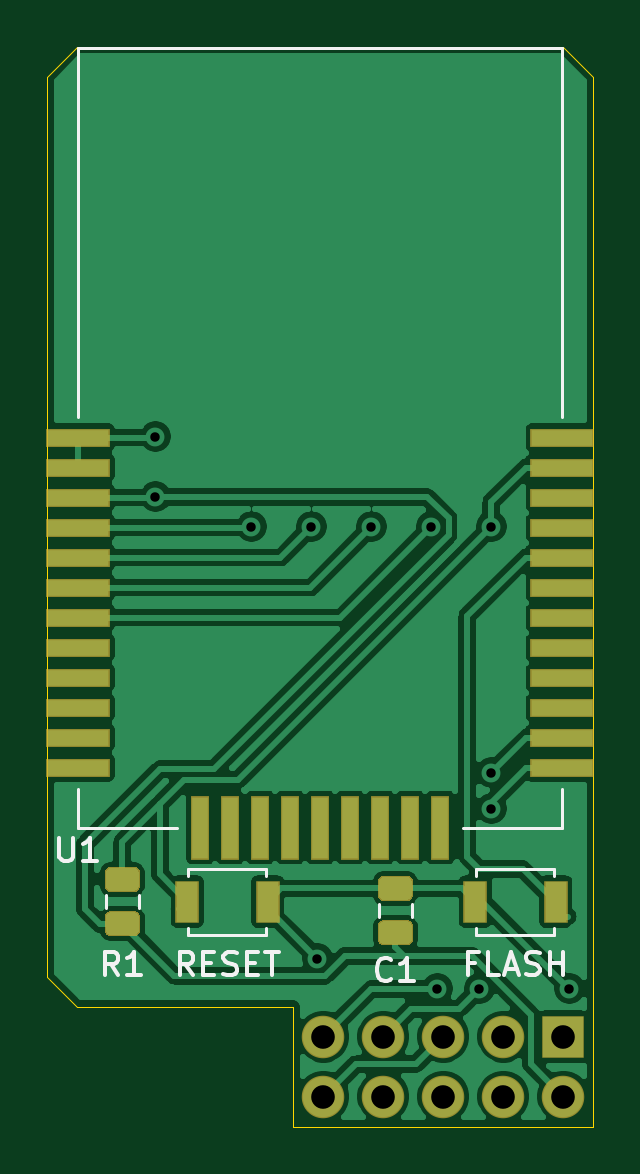
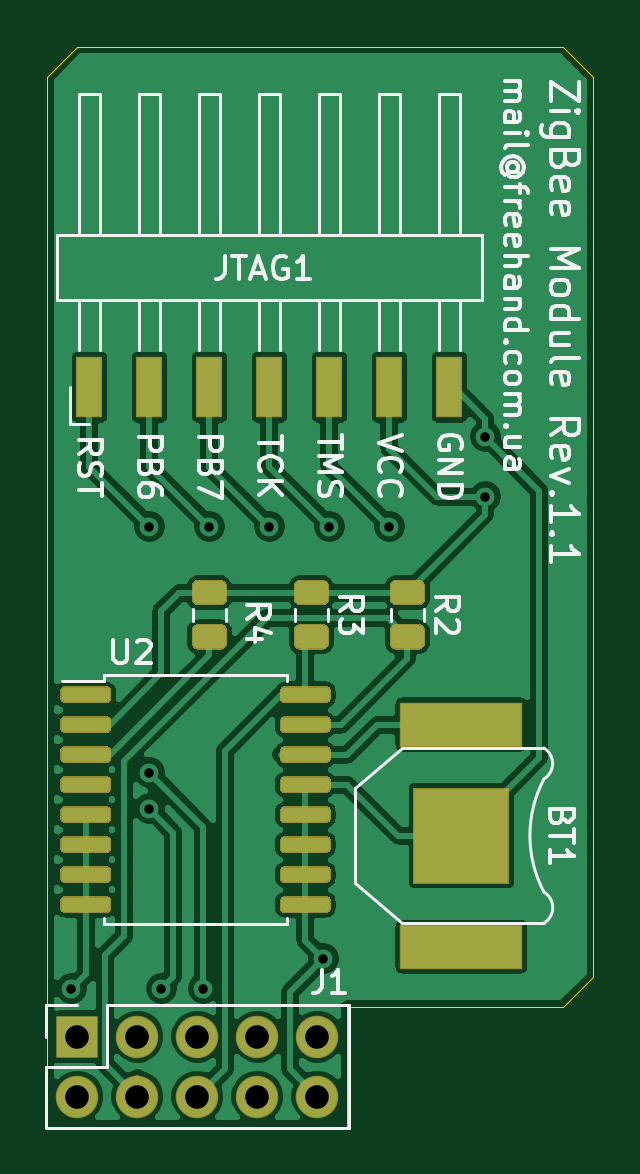
Circuit board: 11 layer files. Board 23.1 x 45.7 mm.
- bottom_copper: zigbee-raspberry-module-B_Cu.gbr (102681 bytes)
- bottom_mask: zigbee-raspberry-module-B_Mask.gbr (9341 bytes)
- paste: zigbee-raspberry-module-B_Paste.gbr (8977 bytes)
- bottom_silk: zigbee-raspberry-module-B_SilkS.gbr (26962 bytes)
- outline: zigbee-raspberry-module-Edge_Cuts.gbr (1106 bytes)
- top_copper: zigbee-raspberry-module-F_Cu.gbr (84470 bytes)
- top_mask: zigbee-raspberry-module-F_Mask.gbr (3521 bytes)
- paste: zigbee-raspberry-module-F_Paste.gbr (3157 bytes)
- top_silk: zigbee-raspberry-module-F_SilkS.gbr (5899 bytes)
- drill: zigbee-raspberry-module-NPTH.drl (286 bytes)
- drill: zigbee-raspberry-module-PTH.drl (718 bytes)

=== bottom_copper: zigbee-raspberry-module-B_Cu.gbr (102681 bytes, source omitted) ===
=== bottom_mask: zigbee-raspberry-module-B_Mask.gbr (9341 bytes, source omitted) ===
=== paste: zigbee-raspberry-module-B_Paste.gbr (8977 bytes, source omitted) ===
=== bottom_silk: zigbee-raspberry-module-B_SilkS.gbr (26962 bytes, source omitted) ===
=== outline: zigbee-raspberry-module-Edge_Cuts.gbr ===
%TF.GenerationSoftware,KiCad,Pcbnew,(5.1.6)-1*%
%TF.CreationDate,2020-10-31T14:58:00+02:00*%
%TF.ProjectId,zigbee-raspberry-module,7a696762-6565-42d7-9261-737062657272,rev?*%
%TF.SameCoordinates,Original*%
%TF.FileFunction,Profile,NP*%
%FSLAX46Y46*%
G04 Gerber Fmt 4.6, Leading zero omitted, Abs format (unit mm)*
G04 Created by KiCad (PCBNEW (5.1.6)-1) date 2020-10-31 14:58:00*
%MOMM*%
%LPD*%
G01*
G04 APERTURE LIST*
%TA.AperFunction,Profile*%
%ADD10C,0.050000*%
%TD*%
G04 APERTURE END LIST*
D10*
X146304000Y-111760000D02*
X159004000Y-111760000D01*
X146304000Y-106680000D02*
X146304000Y-111760000D01*
X137160000Y-106680000D02*
X146304000Y-106680000D01*
X135890000Y-105410000D02*
X135890000Y-104140000D01*
X135890000Y-104140000D02*
X135890000Y-67310000D01*
X137160000Y-66040000D02*
X157480000Y-66040000D01*
X159004000Y-67310000D02*
X157734000Y-66040000D01*
X159004000Y-67310000D02*
X159004000Y-111760000D01*
X157480000Y-66040000D02*
X157734000Y-66040000D01*
X137160000Y-106680000D02*
X135890000Y-105410000D01*
X135890000Y-67310000D02*
X137160000Y-66040000D01*
M02*

=== top_copper: zigbee-raspberry-module-F_Cu.gbr (84470 bytes, source omitted) ===
=== top_mask: zigbee-raspberry-module-F_Mask.gbr ===
%TF.GenerationSoftware,KiCad,Pcbnew,(5.1.6)-1*%
%TF.CreationDate,2020-10-31T14:58:00+02:00*%
%TF.ProjectId,zigbee-raspberry-module,7a696762-6565-42d7-9261-737062657272,rev?*%
%TF.SameCoordinates,Original*%
%TF.FileFunction,Soldermask,Top*%
%TF.FilePolarity,Negative*%
%FSLAX46Y46*%
G04 Gerber Fmt 4.6, Leading zero omitted, Abs format (unit mm)*
G04 Created by KiCad (PCBNEW (5.1.6)-1) date 2020-10-31 14:58:00*
%MOMM*%
%LPD*%
G01*
G04 APERTURE LIST*
%ADD10O,1.800000X1.800000*%
%ADD11R,1.800000X1.800000*%
%ADD12R,2.700000X0.800000*%
%ADD13R,0.800000X2.700000*%
%ADD14R,1.000000X1.800000*%
G04 APERTURE END LIST*
%TO.C,C1*%
G36*
G01*
X150140750Y-103016000D02*
X151103250Y-103016000D01*
G75*
G02*
X151372000Y-103284750I0J-268750D01*
G01*
X151372000Y-103822250D01*
G75*
G02*
X151103250Y-104091000I-268750J0D01*
G01*
X150140750Y-104091000D01*
G75*
G02*
X149872000Y-103822250I0J268750D01*
G01*
X149872000Y-103284750D01*
G75*
G02*
X150140750Y-103016000I268750J0D01*
G01*
G37*
G36*
G01*
X150140750Y-101141000D02*
X151103250Y-101141000D01*
G75*
G02*
X151372000Y-101409750I0J-268750D01*
G01*
X151372000Y-101947250D01*
G75*
G02*
X151103250Y-102216000I-268750J0D01*
G01*
X150140750Y-102216000D01*
G75*
G02*
X149872000Y-101947250I0J268750D01*
G01*
X149872000Y-101409750D01*
G75*
G02*
X150140750Y-101141000I268750J0D01*
G01*
G37*
%TD*%
D10*
%TO.C,J1*%
X147574000Y-110490000D03*
X147574000Y-107950000D03*
X150114000Y-110490000D03*
X150114000Y-107950000D03*
X152654000Y-110490000D03*
X152654000Y-107950000D03*
X155194000Y-110490000D03*
X155194000Y-107950000D03*
X157734000Y-110490000D03*
D11*
X157734000Y-107950000D03*
%TD*%
D12*
%TO.C,U1*%
X137190000Y-96560001D03*
X157690000Y-96560001D03*
D13*
X147440000Y-99100001D03*
D12*
X137190000Y-95290001D03*
X137190000Y-94020001D03*
X137190000Y-92750001D03*
X137190000Y-91480001D03*
X137190000Y-90210001D03*
X137190000Y-88940001D03*
X137190000Y-87670001D03*
X137190000Y-86400001D03*
X137190000Y-85130001D03*
X137190000Y-83860001D03*
X137190000Y-82590001D03*
X157690000Y-95290001D03*
X157690000Y-94020001D03*
X157690000Y-92750001D03*
X157690000Y-91480001D03*
X157690000Y-90210001D03*
X157690000Y-88940001D03*
X157690000Y-87670001D03*
X157690000Y-86400001D03*
X157690000Y-85130001D03*
X157690000Y-83860001D03*
X157690000Y-82590001D03*
D13*
X148710000Y-99100001D03*
X149980000Y-99100001D03*
X151250000Y-99100001D03*
X152520000Y-99100001D03*
X146170000Y-99100001D03*
X144900000Y-99100001D03*
X143630000Y-99100001D03*
X142360000Y-99100001D03*
%TD*%
D14*
%TO.C,RESET*%
X145210000Y-102235000D03*
X141810000Y-102235000D03*
%TD*%
%TO.C,FLASH*%
X154002000Y-102235000D03*
X157402000Y-102235000D03*
%TD*%
%TO.C,R1*%
G36*
G01*
X138583750Y-102635000D02*
X139546250Y-102635000D01*
G75*
G02*
X139815000Y-102903750I0J-268750D01*
G01*
X139815000Y-103441250D01*
G75*
G02*
X139546250Y-103710000I-268750J0D01*
G01*
X138583750Y-103710000D01*
G75*
G02*
X138315000Y-103441250I0J268750D01*
G01*
X138315000Y-102903750D01*
G75*
G02*
X138583750Y-102635000I268750J0D01*
G01*
G37*
G36*
G01*
X138583750Y-100760000D02*
X139546250Y-100760000D01*
G75*
G02*
X139815000Y-101028750I0J-268750D01*
G01*
X139815000Y-101566250D01*
G75*
G02*
X139546250Y-101835000I-268750J0D01*
G01*
X138583750Y-101835000D01*
G75*
G02*
X138315000Y-101566250I0J268750D01*
G01*
X138315000Y-101028750D01*
G75*
G02*
X138583750Y-100760000I268750J0D01*
G01*
G37*
%TD*%
M02*

=== paste: zigbee-raspberry-module-F_Paste.gbr ===
%TF.GenerationSoftware,KiCad,Pcbnew,(5.1.6)-1*%
%TF.CreationDate,2020-10-31T14:57:59+02:00*%
%TF.ProjectId,zigbee-raspberry-module,7a696762-6565-42d7-9261-737062657272,rev?*%
%TF.SameCoordinates,Original*%
%TF.FileFunction,Paste,Top*%
%TF.FilePolarity,Positive*%
%FSLAX46Y46*%
G04 Gerber Fmt 4.6, Leading zero omitted, Abs format (unit mm)*
G04 Created by KiCad (PCBNEW (5.1.6)-1) date 2020-10-31 14:57:59*
%MOMM*%
%LPD*%
G01*
G04 APERTURE LIST*
%ADD10R,2.600000X0.700000*%
%ADD11R,0.700000X2.600000*%
%ADD12R,0.900000X1.700000*%
G04 APERTURE END LIST*
%TO.C,C1*%
G36*
G01*
X150165750Y-103066000D02*
X151078250Y-103066000D01*
G75*
G02*
X151322000Y-103309750I0J-243750D01*
G01*
X151322000Y-103797250D01*
G75*
G02*
X151078250Y-104041000I-243750J0D01*
G01*
X150165750Y-104041000D01*
G75*
G02*
X149922000Y-103797250I0J243750D01*
G01*
X149922000Y-103309750D01*
G75*
G02*
X150165750Y-103066000I243750J0D01*
G01*
G37*
G36*
G01*
X150165750Y-101191000D02*
X151078250Y-101191000D01*
G75*
G02*
X151322000Y-101434750I0J-243750D01*
G01*
X151322000Y-101922250D01*
G75*
G02*
X151078250Y-102166000I-243750J0D01*
G01*
X150165750Y-102166000D01*
G75*
G02*
X149922000Y-101922250I0J243750D01*
G01*
X149922000Y-101434750D01*
G75*
G02*
X150165750Y-101191000I243750J0D01*
G01*
G37*
%TD*%
D10*
%TO.C,U1*%
X137190000Y-96560001D03*
X157690000Y-96560001D03*
D11*
X147440000Y-99100001D03*
D10*
X137190000Y-95290001D03*
X137190000Y-94020001D03*
X137190000Y-92750001D03*
X137190000Y-91480001D03*
X137190000Y-90210001D03*
X137190000Y-88940001D03*
X137190000Y-87670001D03*
X137190000Y-86400001D03*
X137190000Y-85130001D03*
X137190000Y-83860001D03*
X137190000Y-82590001D03*
X157690000Y-95290001D03*
X157690000Y-94020001D03*
X157690000Y-92750001D03*
X157690000Y-91480001D03*
X157690000Y-90210001D03*
X157690000Y-88940001D03*
X157690000Y-87670001D03*
X157690000Y-86400001D03*
X157690000Y-85130001D03*
X157690000Y-83860001D03*
X157690000Y-82590001D03*
D11*
X148710000Y-99100001D03*
X149980000Y-99100001D03*
X151250000Y-99100001D03*
X152520000Y-99100001D03*
X146170000Y-99100001D03*
X144900000Y-99100001D03*
X143630000Y-99100001D03*
X142360000Y-99100001D03*
%TD*%
D12*
%TO.C,RESET*%
X145210000Y-102235000D03*
X141810000Y-102235000D03*
%TD*%
%TO.C,FLASH*%
X154002000Y-102235000D03*
X157402000Y-102235000D03*
%TD*%
%TO.C,R1*%
G36*
G01*
X138608750Y-102685000D02*
X139521250Y-102685000D01*
G75*
G02*
X139765000Y-102928750I0J-243750D01*
G01*
X139765000Y-103416250D01*
G75*
G02*
X139521250Y-103660000I-243750J0D01*
G01*
X138608750Y-103660000D01*
G75*
G02*
X138365000Y-103416250I0J243750D01*
G01*
X138365000Y-102928750D01*
G75*
G02*
X138608750Y-102685000I243750J0D01*
G01*
G37*
G36*
G01*
X138608750Y-100810000D02*
X139521250Y-100810000D01*
G75*
G02*
X139765000Y-101053750I0J-243750D01*
G01*
X139765000Y-101541250D01*
G75*
G02*
X139521250Y-101785000I-243750J0D01*
G01*
X138608750Y-101785000D01*
G75*
G02*
X138365000Y-101541250I0J243750D01*
G01*
X138365000Y-101053750D01*
G75*
G02*
X138608750Y-100810000I243750J0D01*
G01*
G37*
%TD*%
M02*

=== top_silk: zigbee-raspberry-module-F_SilkS.gbr ===
%TF.GenerationSoftware,KiCad,Pcbnew,(5.1.6)-1*%
%TF.CreationDate,2020-10-31T14:58:00+02:00*%
%TF.ProjectId,zigbee-raspberry-module,7a696762-6565-42d7-9261-737062657272,rev?*%
%TF.SameCoordinates,Original*%
%TF.FileFunction,Legend,Top*%
%TF.FilePolarity,Positive*%
%FSLAX46Y46*%
G04 Gerber Fmt 4.6, Leading zero omitted, Abs format (unit mm)*
G04 Created by KiCad (PCBNEW (5.1.6)-1) date 2020-10-31 14:58:00*
%MOMM*%
%LPD*%
G01*
G04 APERTURE LIST*
%ADD10C,0.120000*%
%ADD11C,0.150000*%
G04 APERTURE END LIST*
D10*
%TO.C,C1*%
X151332000Y-102357422D02*
X151332000Y-102874578D01*
X149912000Y-102357422D02*
X149912000Y-102874578D01*
%TO.C,U1*%
X137190000Y-66100001D02*
X157690000Y-66100001D01*
X137190000Y-66100001D02*
X137190000Y-81713701D01*
X137190000Y-99100001D02*
X141382100Y-99100001D01*
X157690000Y-66100001D02*
X157690000Y-81713701D01*
X137190000Y-99100001D02*
X137190000Y-97474401D01*
X157690000Y-99100001D02*
X157690000Y-97474401D01*
X153497900Y-99100001D02*
X157690000Y-99100001D01*
%TO.C,RESET*%
X141860000Y-103335000D02*
X141860000Y-103635000D01*
X141860000Y-103635000D02*
X145160000Y-103635000D01*
X145160000Y-103635000D02*
X145160000Y-103335000D01*
X141860000Y-101135000D02*
X141860000Y-100835000D01*
X141860000Y-100835000D02*
X145160000Y-100835000D01*
X145160000Y-100835000D02*
X145160000Y-101135000D01*
%TO.C,FLASH*%
X157352000Y-101135000D02*
X157352000Y-100835000D01*
X157352000Y-100835000D02*
X154052000Y-100835000D01*
X154052000Y-100835000D02*
X154052000Y-101135000D01*
X157352000Y-103335000D02*
X157352000Y-103635000D01*
X157352000Y-103635000D02*
X154052000Y-103635000D01*
X154052000Y-103635000D02*
X154052000Y-103335000D01*
%TO.C,R1*%
X139775000Y-101976422D02*
X139775000Y-102493578D01*
X138355000Y-101976422D02*
X138355000Y-102493578D01*
%TO.C,C1*%
D11*
X150455333Y-105513142D02*
X150407714Y-105560761D01*
X150264857Y-105608380D01*
X150169619Y-105608380D01*
X150026761Y-105560761D01*
X149931523Y-105465523D01*
X149883904Y-105370285D01*
X149836285Y-105179809D01*
X149836285Y-105036952D01*
X149883904Y-104846476D01*
X149931523Y-104751238D01*
X150026761Y-104656000D01*
X150169619Y-104608380D01*
X150264857Y-104608380D01*
X150407714Y-104656000D01*
X150455333Y-104703619D01*
X151407714Y-105608380D02*
X150836285Y-105608380D01*
X151122000Y-105608380D02*
X151122000Y-104608380D01*
X151026761Y-104751238D01*
X150931523Y-104846476D01*
X150836285Y-104894095D01*
%TO.C,U1*%
X136398095Y-99528380D02*
X136398095Y-100337904D01*
X136445714Y-100433142D01*
X136493333Y-100480761D01*
X136588571Y-100528380D01*
X136779047Y-100528380D01*
X136874285Y-100480761D01*
X136921904Y-100433142D01*
X136969523Y-100337904D01*
X136969523Y-99528380D01*
X137969523Y-100528380D02*
X137398095Y-100528380D01*
X137683809Y-100528380D02*
X137683809Y-99528380D01*
X137588571Y-99671238D01*
X137493333Y-99766476D01*
X137398095Y-99814095D01*
%TO.C,RESET*%
X142057619Y-105354380D02*
X141724285Y-104878190D01*
X141486190Y-105354380D02*
X141486190Y-104354380D01*
X141867142Y-104354380D01*
X141962380Y-104402000D01*
X142010000Y-104449619D01*
X142057619Y-104544857D01*
X142057619Y-104687714D01*
X142010000Y-104782952D01*
X141962380Y-104830571D01*
X141867142Y-104878190D01*
X141486190Y-104878190D01*
X142486190Y-104830571D02*
X142819523Y-104830571D01*
X142962380Y-105354380D02*
X142486190Y-105354380D01*
X142486190Y-104354380D01*
X142962380Y-104354380D01*
X143343333Y-105306761D02*
X143486190Y-105354380D01*
X143724285Y-105354380D01*
X143819523Y-105306761D01*
X143867142Y-105259142D01*
X143914761Y-105163904D01*
X143914761Y-105068666D01*
X143867142Y-104973428D01*
X143819523Y-104925809D01*
X143724285Y-104878190D01*
X143533809Y-104830571D01*
X143438571Y-104782952D01*
X143390952Y-104735333D01*
X143343333Y-104640095D01*
X143343333Y-104544857D01*
X143390952Y-104449619D01*
X143438571Y-104402000D01*
X143533809Y-104354380D01*
X143771904Y-104354380D01*
X143914761Y-104402000D01*
X144343333Y-104830571D02*
X144676666Y-104830571D01*
X144819523Y-105354380D02*
X144343333Y-105354380D01*
X144343333Y-104354380D01*
X144819523Y-104354380D01*
X145105238Y-104354380D02*
X145676666Y-104354380D01*
X145390952Y-105354380D02*
X145390952Y-104354380D01*
%TO.C,FLASH*%
X154011523Y-104830571D02*
X153678190Y-104830571D01*
X153678190Y-105354380D02*
X153678190Y-104354380D01*
X154154380Y-104354380D01*
X155011523Y-105354380D02*
X154535333Y-105354380D01*
X154535333Y-104354380D01*
X155297238Y-105068666D02*
X155773428Y-105068666D01*
X155202000Y-105354380D02*
X155535333Y-104354380D01*
X155868666Y-105354380D01*
X156154380Y-105306761D02*
X156297238Y-105354380D01*
X156535333Y-105354380D01*
X156630571Y-105306761D01*
X156678190Y-105259142D01*
X156725809Y-105163904D01*
X156725809Y-105068666D01*
X156678190Y-104973428D01*
X156630571Y-104925809D01*
X156535333Y-104878190D01*
X156344857Y-104830571D01*
X156249619Y-104782952D01*
X156202000Y-104735333D01*
X156154380Y-104640095D01*
X156154380Y-104544857D01*
X156202000Y-104449619D01*
X156249619Y-104402000D01*
X156344857Y-104354380D01*
X156582952Y-104354380D01*
X156725809Y-104402000D01*
X157154380Y-105354380D02*
X157154380Y-104354380D01*
X157154380Y-104830571D02*
X157725809Y-104830571D01*
X157725809Y-105354380D02*
X157725809Y-104354380D01*
%TO.C,R1*%
X138898333Y-105354380D02*
X138565000Y-104878190D01*
X138326904Y-105354380D02*
X138326904Y-104354380D01*
X138707857Y-104354380D01*
X138803095Y-104402000D01*
X138850714Y-104449619D01*
X138898333Y-104544857D01*
X138898333Y-104687714D01*
X138850714Y-104782952D01*
X138803095Y-104830571D01*
X138707857Y-104878190D01*
X138326904Y-104878190D01*
X139850714Y-105354380D02*
X139279285Y-105354380D01*
X139565000Y-105354380D02*
X139565000Y-104354380D01*
X139469761Y-104497238D01*
X139374523Y-104592476D01*
X139279285Y-104640095D01*
%TD*%
M02*

=== drill: zigbee-raspberry-module-NPTH.drl ===
M48
; DRILL file {KiCad (5.1.6)-1} date 10/31/20 14:57:53
; FORMAT={-:-/ absolute / metric / decimal}
; #@! TF.CreationDate,2020-10-31T14:57:53+02:00
; #@! TF.GenerationSoftware,Kicad,Pcbnew,(5.1.6)-1
; #@! TF.FileFunction,NonPlated,1,2,NPTH
FMAT,2
METRIC
%
G90
G05
T0
M30

=== drill: zigbee-raspberry-module-PTH.drl ===
M48
; DRILL file {KiCad (5.1.6)-1} date 10/31/20 14:57:53
; FORMAT={-:-/ absolute / metric / decimal}
; #@! TF.CreationDate,2020-10-31T14:57:53+02:00
; #@! TF.GenerationSoftware,Kicad,Pcbnew,(5.1.6)-1
; #@! TF.FileFunction,Plated,1,2,PTH
FMAT,2
METRIC
T1C0.400
T2C1.000
%
G90
G05
T1
X140.462Y-82.55
X140.462Y-85.09
X144.526Y-86.36
X147.066Y-86.36
X147.32Y-104.648
X149.606Y-86.36
X152.146Y-86.36
X152.4Y-105.918
X154.178Y-105.918
X154.686Y-86.36
X154.686Y-96.774
X154.686Y-98.298
X157.988Y-105.918
T2
X147.574Y-107.95
X147.574Y-110.49
X150.114Y-107.95
X150.114Y-110.49
X152.654Y-107.95
X152.654Y-110.49
X155.194Y-107.95
X155.194Y-110.49
X157.734Y-107.95
X157.734Y-110.49
T0
M30
